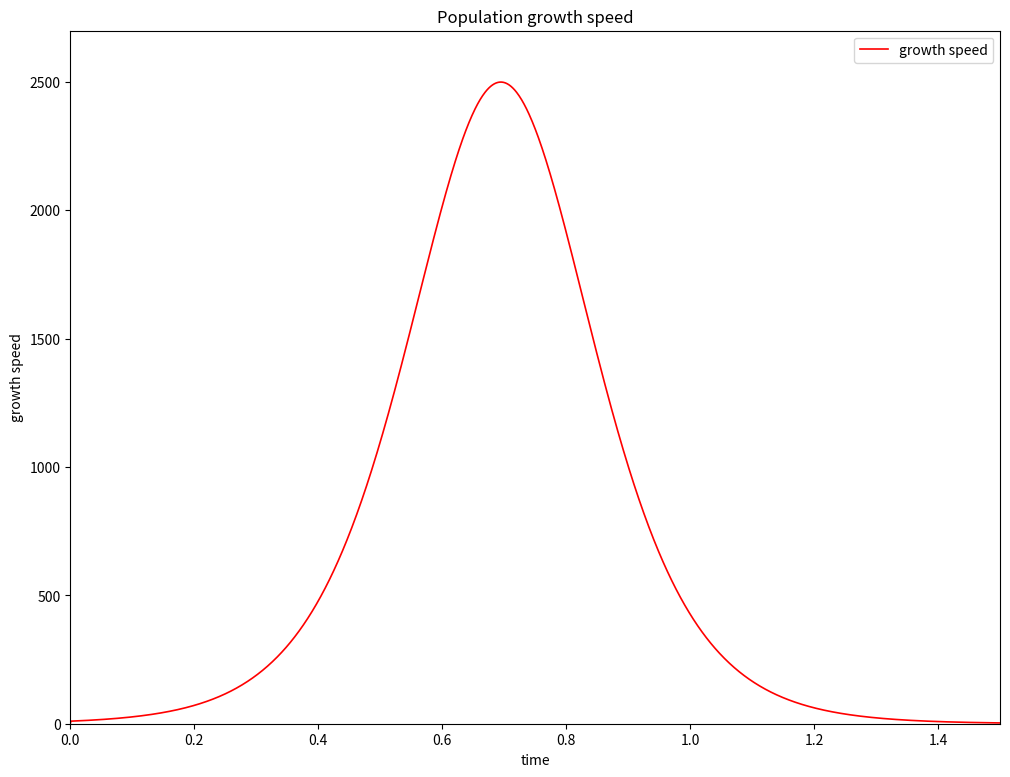

The matplotlib source for this figure:
import numpy as np
import matplotlib.pyplot as plt  #to import matplotlib's package

N=[]            #population
t=[]            #time
p=[]            #growth speed
a=10            #assign a value to a
b=0.01          #assign a value to b
det_t=0.001     #time step
N.append(1)     #assign a value to first item of v[]
t.append(0)     #assign a value to first item of t[]
p.append(0)
end_time=2      #total time

for i in range(int(end_time/det_t)):
    tmp=N[i]+(a*N[i]-b*N[i]**2)*det_t   #Euler method
    dif=(a*N[i]-b*N[i]**2)
    N.append(tmp)                       #add new value of v to v[]
    t.append(det_t*(i+1))               #add new value of t to t[]
    p.append(dif)
    print(t[-1],p[-1])                  #print the value of v and t on each stap)

plt.figure(figsize=(12,9))                                  #set the size of corresponding figure
plt.plot(t,p,label="growth speed",color="red",linewidth=1.2) #plot the figure and set label and color and linewidth of the figure
plt.xlabel("time")             #set the label of x axis
plt.ylabel("growth speed")       #set the label of y axis
plt.title("Population growth speed") #set title
plt.ylim(0,2700)               #set the range of y axis
plt.xlim(0,1.5)                #set the range of x axis
plt.legend()                   #make it to show everything
plt.show()                     #activate